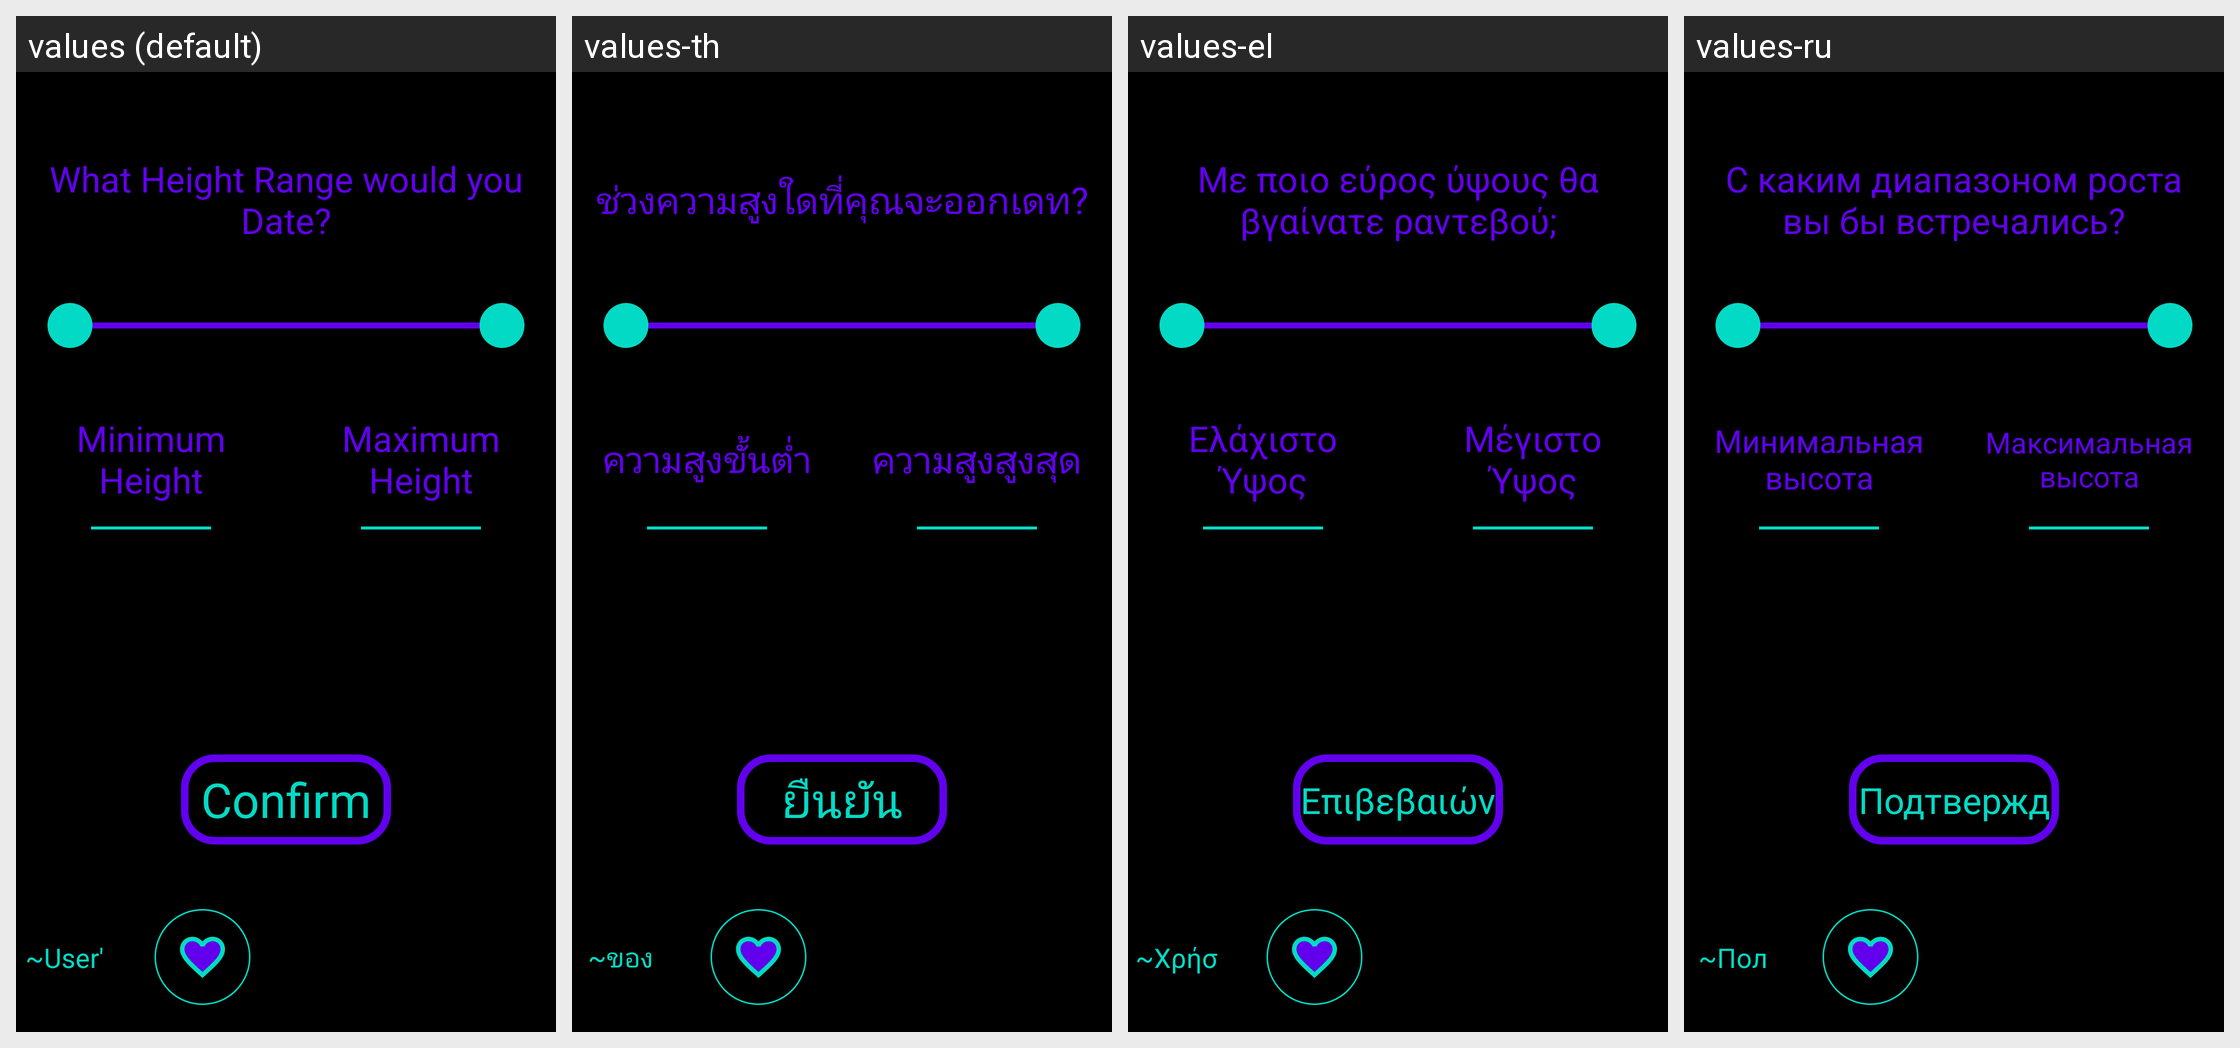

The same Android screen rendered under several of its app's locales, left to right. List the strings drawn on it with the default value and each locale's translation.
Android screen res/layout/activity_swipe_pref_height.xml rendered under 4 locales, left to right: values (default), values-th, values-el, values-ru. Device: Nexus 5 (rendered at 1080×1920; each locale shown at half size, 540×960, under a caption strip naming it); theme Theme.Amore.
Other locales in the repository, not shown: values-af, values-ar, values-be, values-bg, values-bn, values-ca, values-cs, values-cy, values-da, values-de, values-en, values-eo, values-es, values-et, values-fa, values-fi, values-fr, values-ga, values-gl, values-gu, values-hi, values-hr, values-ht, values-hu, values-in, values-is, values-it, values-iw, values-ja, values-ka, values-kn, values-ko, values-lt, values-lv, values-mk, values-mr, values-ms, values-mt, values-nl, values-no, values-pl, values-pt, values-ro, values-sk, values-sl, values-sq, values-sv, values-sw, values-ta, values-te, values-tr, values-uk, values-ur, values-vi, values-zh.
Strings drawn on this screen, with the default value and each locale's value (text and hints the layout hard-codes, and strings that could not be matched under every locale, appear in the picture but are not listed):

swipe_pref_height_question
  values: What Height Range would you Date?
  values-th: ช่วงความสูงใดที่คุณจะออกเดท?
  values-el: Με ποιο εύρος ύψους θα βγαίνατε ραντεβού;
  values-ru: С каким диапазоном роста вы бы встречались?

swipe_pref_height_min
  values: Minimum Height
  values-th: ความสูงขั้นต่ำ
  values-el: Ελάχιστο Ύψος
  values-ru: Минимальная высота

swipe_pref_height_max
  values: Maximum Height
  values-th: ความสูงสูงสุด
  values-el: Μέγιστο Ύψος
  values-ru: Максимальная высота

confirm
  values: Confirm
  values-th: ยืนยัน
  values-el: Επιβεβαιώνω
  values-ru: Подтверждать

user_s
  values: ~User's~
  values-th: ~ของผู้ใช้~
  values-el: ~Χρήστη~
  values-ru: ~Пользовательский~
